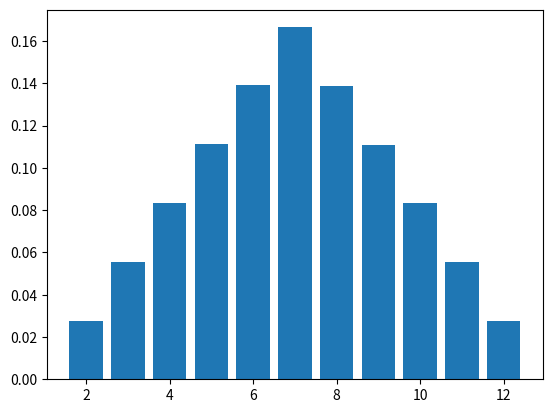

Source code (Python):
import random
import matplotlib.pyplot as plt
from collections import defaultdict


# Задаємо кількість спроб
nums = 10_000_000
# Створюємо словник для накопичення результатів і заповнимо його
counts = defaultdict(int)
for _ in range(nums):
    dice_one = random.randint(1, 6)
    dice_two = random.randint(1, 6)
    counts[dice_one + dice_two] += 1
# Відсортуємо і виведемо отримані резульати у таблиці так на графіку
probabilities = {key: count / nums for key, count in counts.items()}
ordered_probabilities = dict(sorted(probabilities.items()))
print("Імовірності випадіння кожної суми від 2 до 12 на двох кубиках: ")
print(ordered_probabilities)
print("Dice | Probability")
print("-----|------------")
for dice, prob in ordered_probabilities.items():
    print(f"{dice}    | {prob:.2%}")
plt.bar(probabilities.keys(), probabilities.values())
plt.show()
